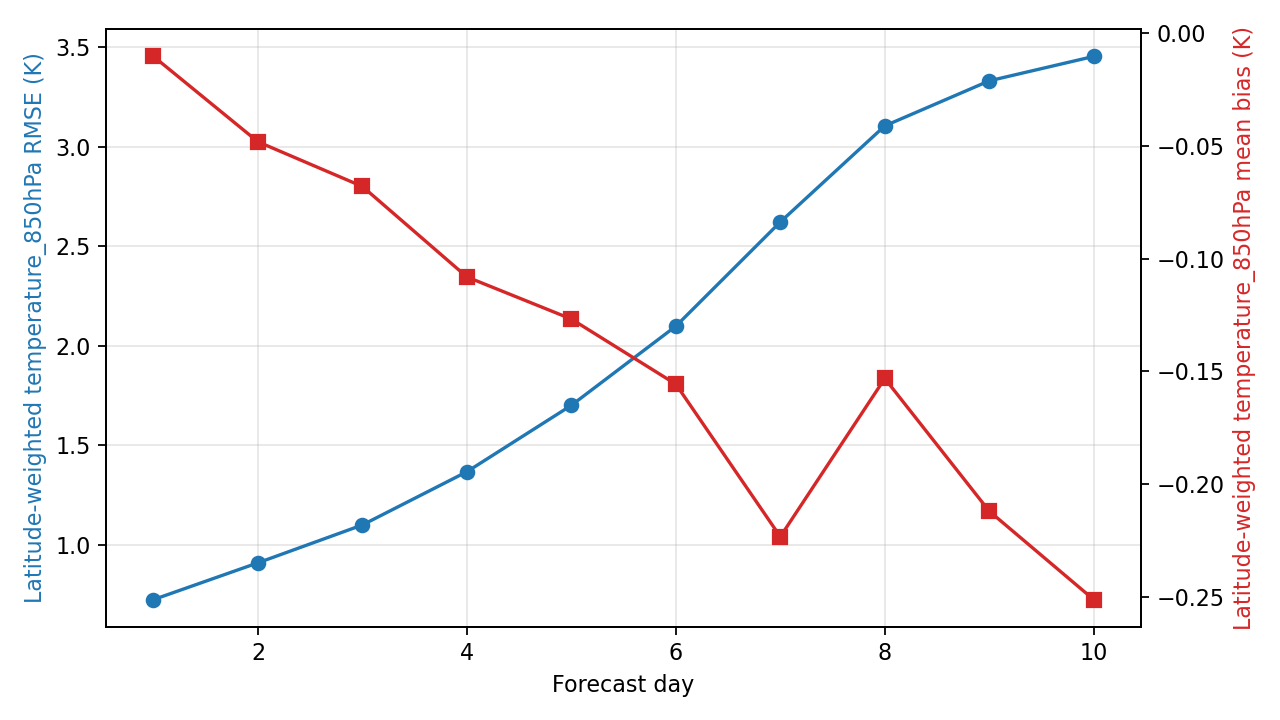

The data file committed next to this chart (first rows):
day, step, lead_hours, lead_day, temperature_850hPa_rmse_k, temperature_850hPa_mean_bias_k, metric_variable, metric_level_hpa, reference
1, 4, 24.0, 1.0, 0.7243, -0.01035, temperature, 850, ground_truth
2, 8, 48.0, 2.0, 0.9091, -0.04822, temperature, 850, ground_truth
3, 12, 72.0, 3.0, 1.1, -0.06804, temperature, 850, ground_truth
4, 16, 96.0, 4.0, 1.367, -0.1082, temperature, 850, ground_truth
5, 20, 120.0, 5.0, 1.701, -0.1268, temperature, 850, ground_truth
6, 24, 144.0, 6.0, 2.099, -0.1557, temperature, 850, ground_truth
7, 28, 168.0, 7.0, 2.623, -0.2234, temperature, 850, ground_truth
8, 32, 192.0, 8.0, 3.106, -0.1532, temperature, 850, ground_truth
9, 36, 216.0, 9.0, 3.332, -0.2121, temperature, 850, ground_truth
10, 40, 240.0, 10.0, 3.455, -0.2513, temperature, 850, ground_truth
